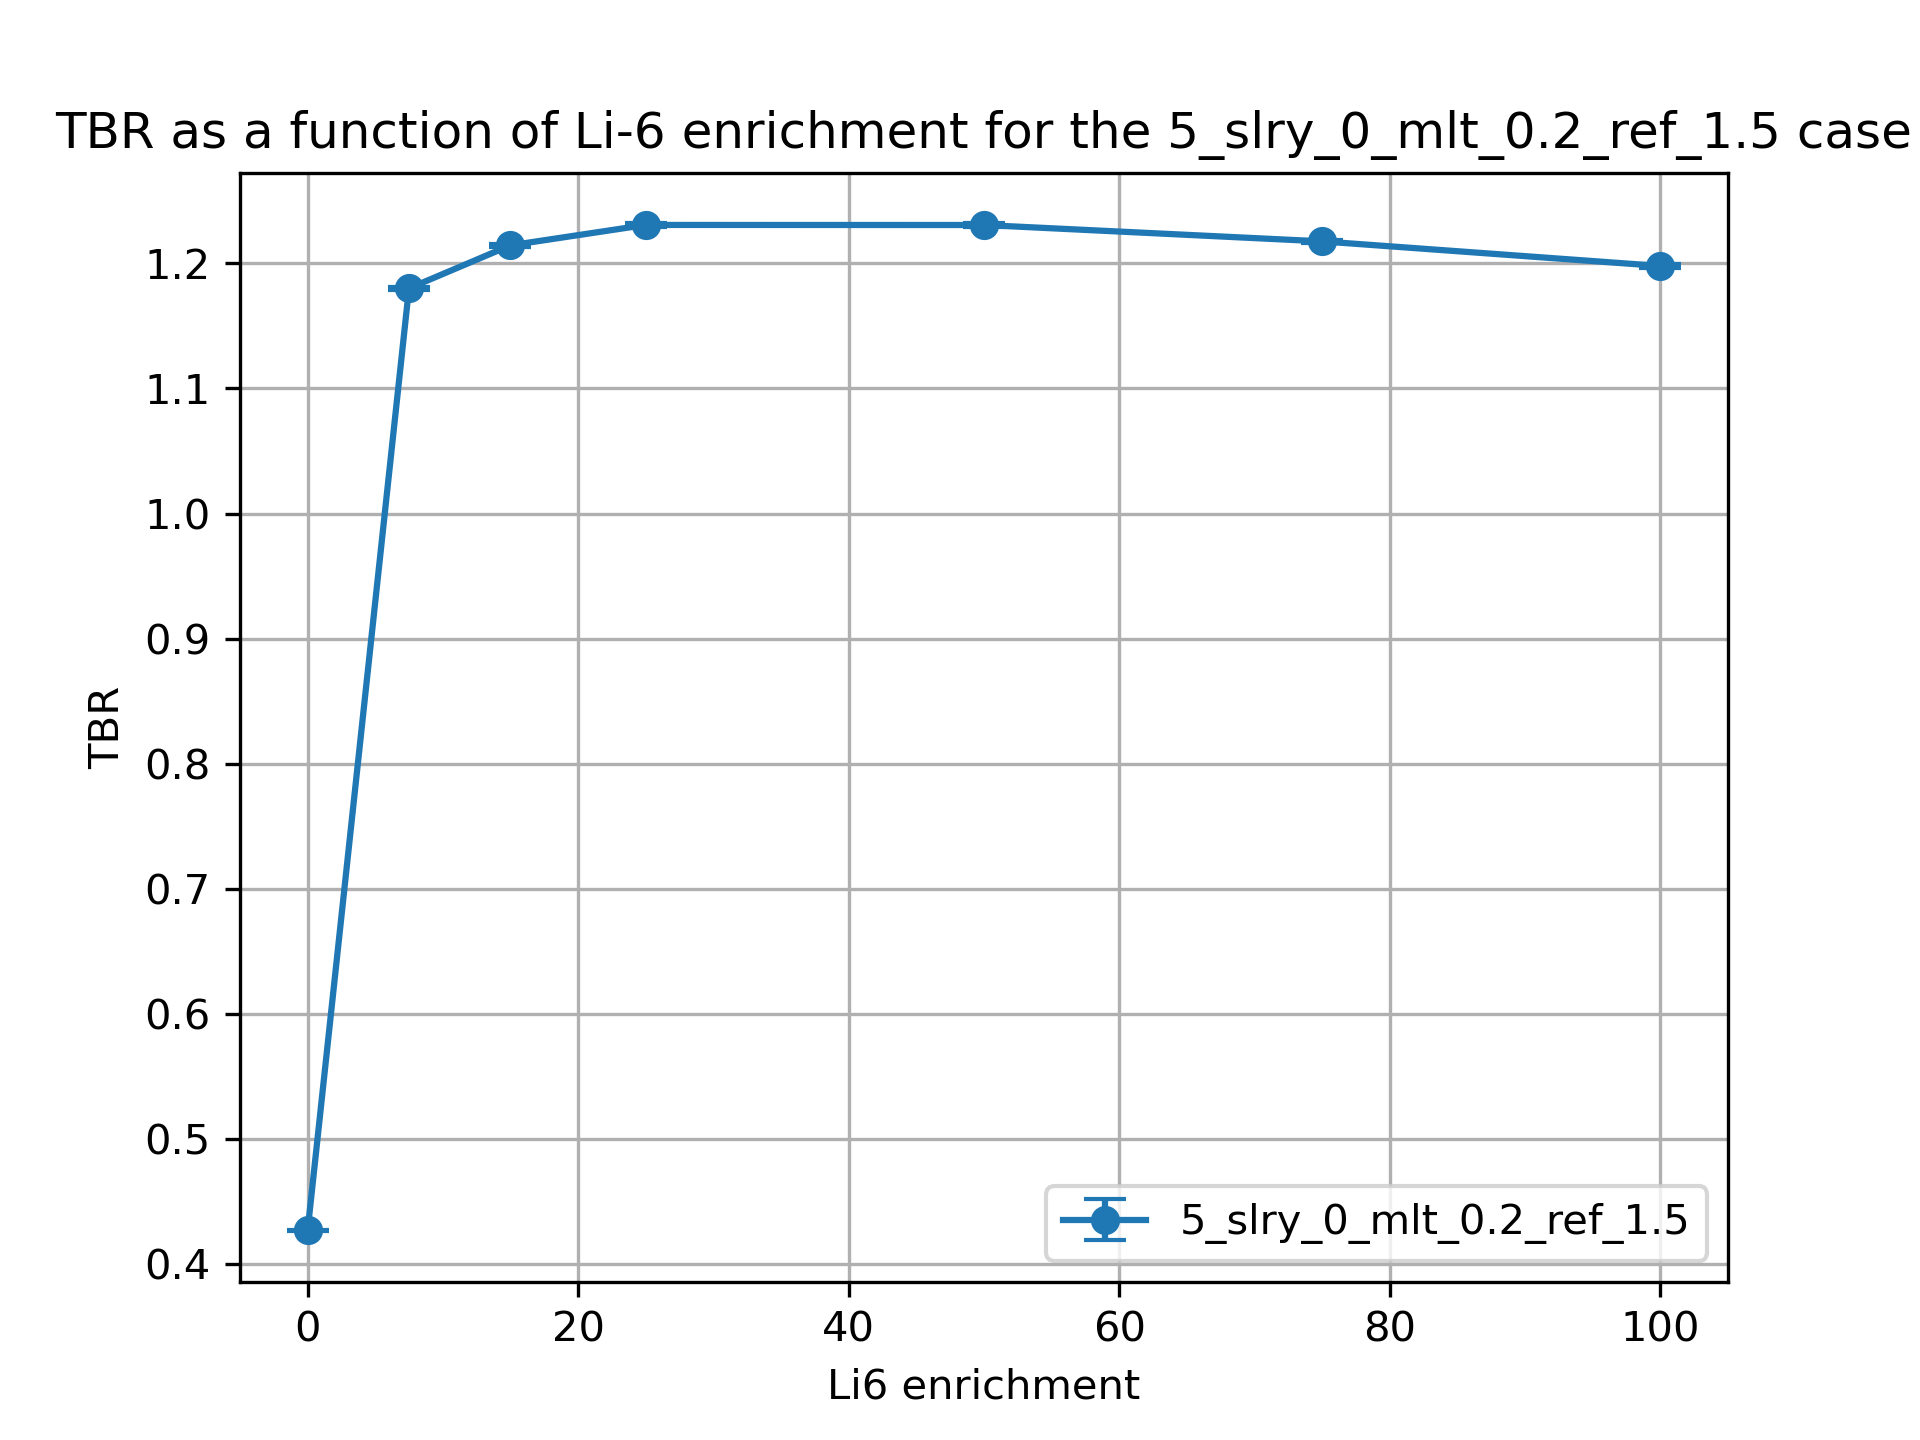

Source data for this figure (header and first rows):
cell, nuclide, score, mean, std. dev., enrichment
10, Li6, (n,Xt), 0.3121, 0.000522, 0.01
10, Li7, (n,Xt), 0.09301, 0.0002124, 0.01
6, Li6, (n,Xt), 0.0008684, 2.244064082166356e-06, 0.01
6, Li7, (n,Xt), 0.02093, 3.2200038541206884e-05, 0.01
20, Li6, (n,Xt), 0.9917, 0.001246, 7.5
20, Li7, (n,Xt), 0.08558, 0.0002068, 7.5
17, Li6, (n,Xt), 0.0834, 0.0001772, 7.5
17, Li7, (n,Xt), 0.01938, 2.850772295457372e-05, 7.5
30, Li6, (n,Xt), 1.008, 0.001075, 15.0
30, Li7, (n,Xt), 0.07824, 0.0001841, 15.0
27, Li6, (n,Xt), 0.1108, 0.0001879, 15.0
27, Li7, (n,Xt), 0.01781, 2.626285951155632e-05, 15.0
37, Li7, (n,Xt), 0.01573, 2.0854982137470493e-05, 25.0
37, Li6, (n,Xt), 0.1349, 0.000196, 25.0
40, Li7, (n,Xt), 0.06856, 0.0001665, 25.0
40, Li6, (n,Xt), 1.012, 0.001368, 25.0
50, Li6, (n,Xt), 1.002, 0.001269, 50.0
50, Li7, (n,Xt), 0.04491, 0.0001001, 50.0
47, Li6, (n,Xt), 0.1729, 0.0002909, 50.0
47, Li7, (n,Xt), 0.01051, 1.406936147817108e-05, 50.0
60, Li6, (n,Xt), 0.9913, 0.001162, 75.0
60, Li7, (n,Xt), 0.02208, 4.830854836939804e-05, 75.0
57, Li6, (n,Xt), 0.199, 0.0002635, 75.0
57, Li7, (n,Xt), 0.005268, 7.233667373193876e-06, 75.0
70, Li6, (n,Xt), 0.9797, 0.001499, 99.99
70, Li7, (n,Xt), 8.678238362232866e-06, 1.9292391358668145e-08, 99.99
67, Li6, (n,Xt), 0.2182, 0.0003797, 99.99
67, Li7, (n,Xt), 2.110477216641352e-06, 3.199587930037241e-09, 99.99
